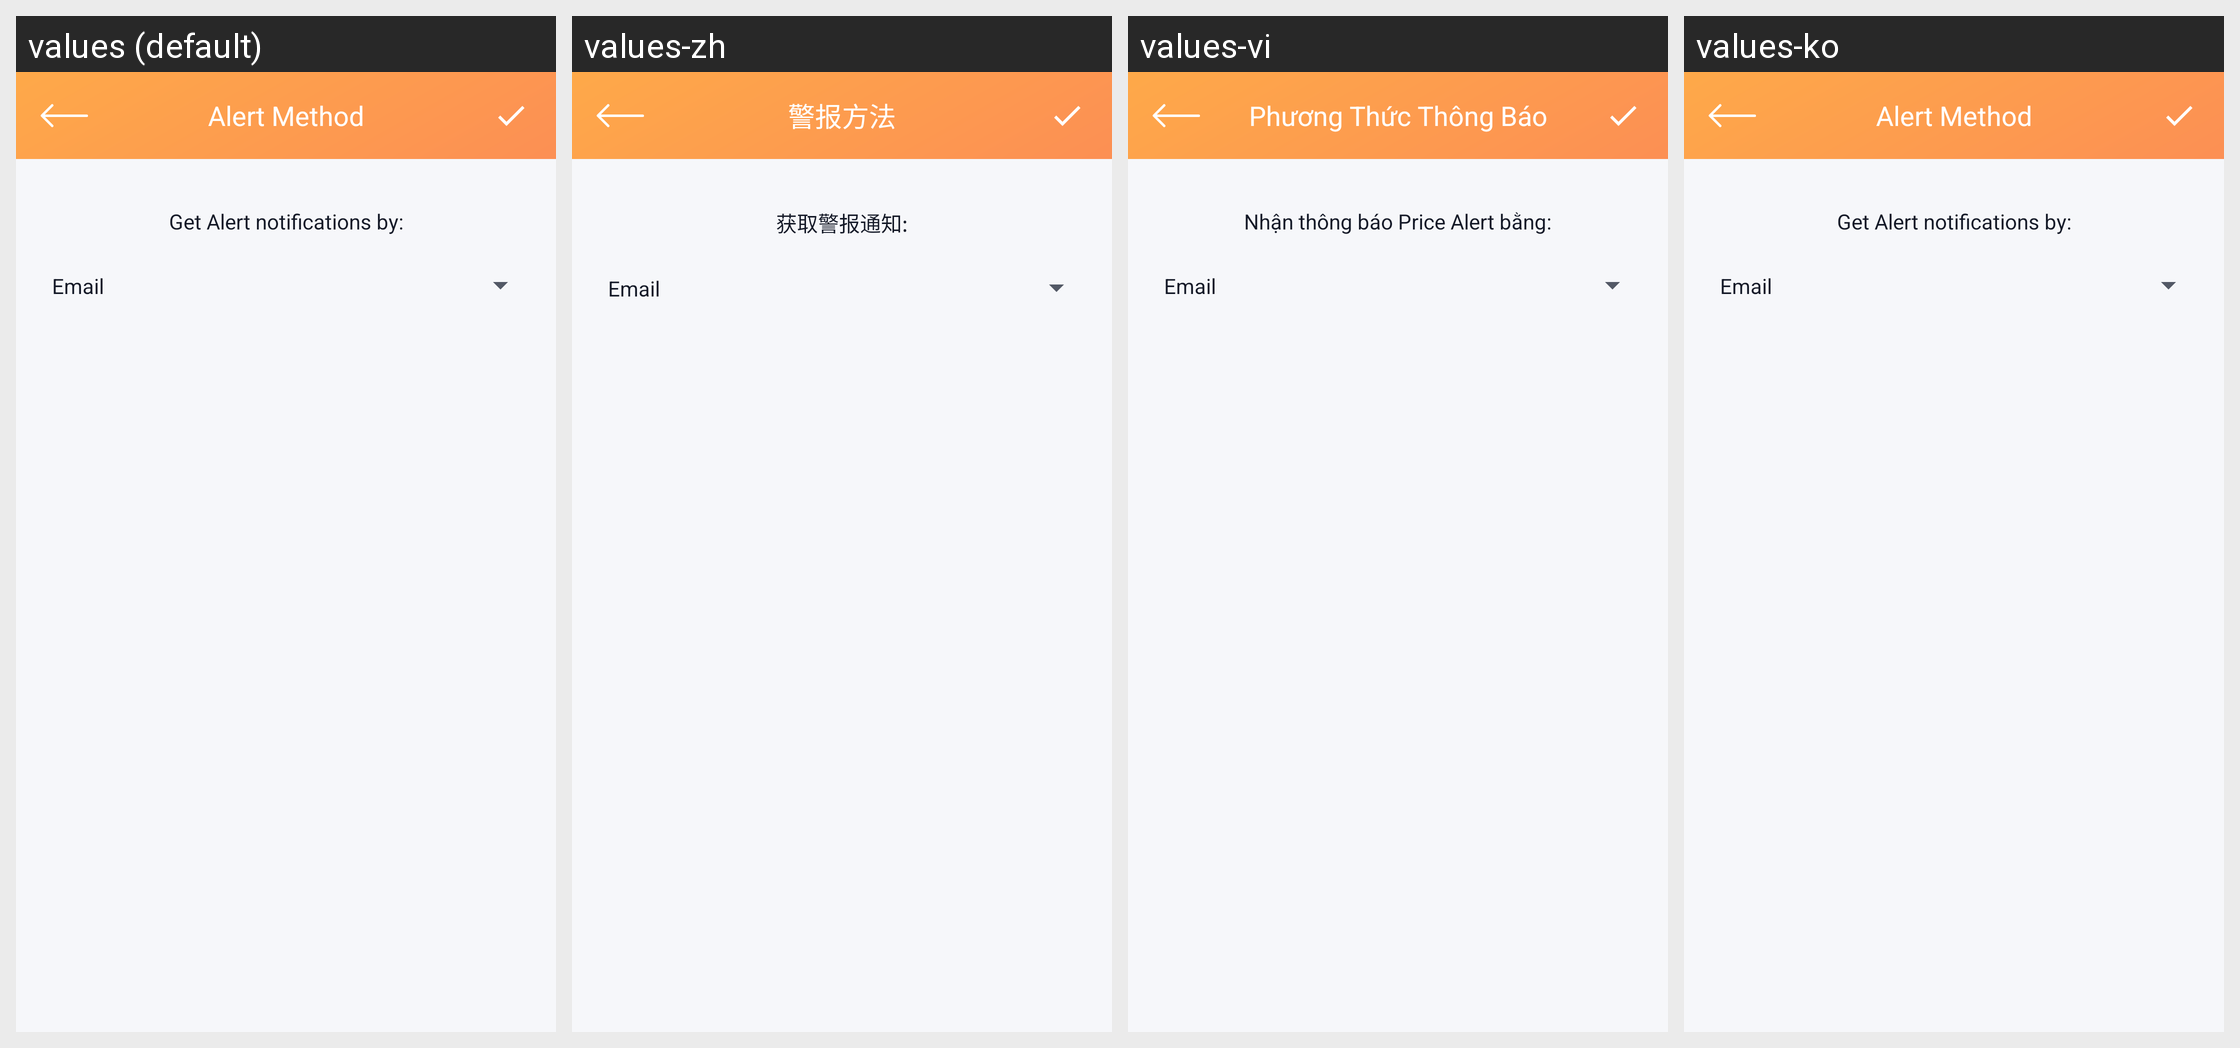

This grid shows one Android layout under several languages. Give, for every string resource on the screen, its name, the default text and each shown locale's text.
Android screen res/layout/fragment_alert_method.xml rendered under 4 locales, left to right: values (default), values-zh, values-vi, values-ko. Device: Nexus 5 (rendered at 1080×1920; each locale shown at half size, 540×960, under a caption strip naming it); theme AppThemeTranslucentStatus.
Strings drawn on this screen, with the default value and each locale's value (text and hints the layout hard-codes, and strings that could not be matched under every locale, appear in the picture but are not listed):

alert_method
  values: Alert Method
  values-zh: 警报方法
  values-vi: Phương Thức Thông Báo
  values-ko: Alert Method

alert_notification_title
  values: Get Alert notifications by:
  values-zh: 获取警报通知:
  values-vi: Nhận thông báo Price Alert bằng:
  values-ko: Get Alert notifications by:

alert_email
  values: Email
  values-zh: Email
  values-vi: Email
  values-ko: Email
